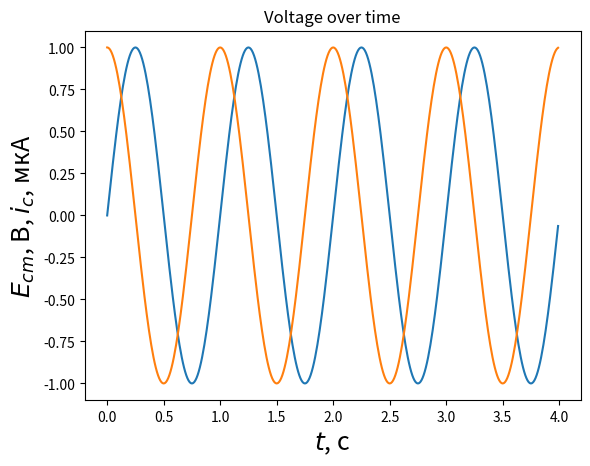

Recreate this plot in Python.
from numpy import *
from matplotlib.pyplot import *
from matplotlib import rcParams

t = arange (0, 4, 0.01)
x = sin (2*pi*t)
y = cos (2*pi*t)

plot(t, x, t, y)

title('Voltage over time')
xlabel(r'$t$, c', fontsize = 18)
ylabel(r'$E_{cm}$, B, $i_{c}$, мкА', fontsize = 18)
show()